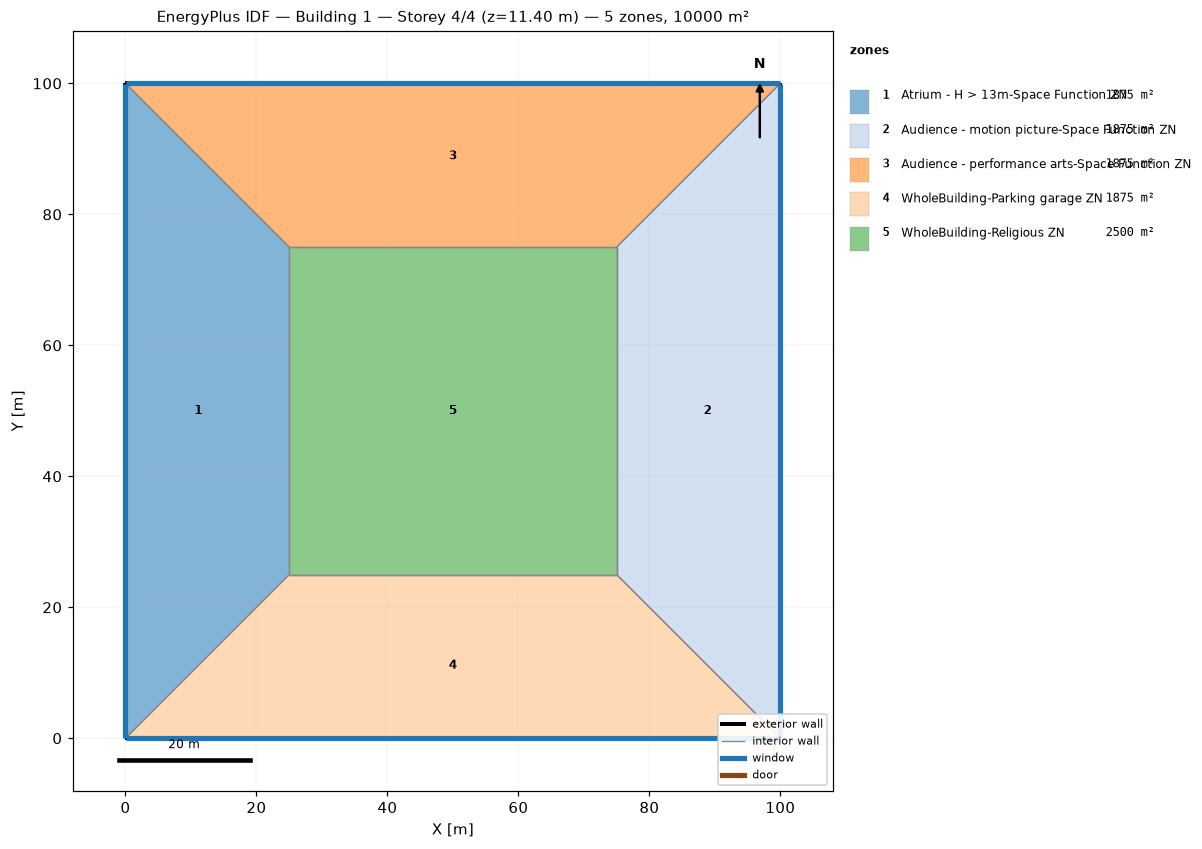
=== STOREY PLAN SPEC (per zone: floor XY polygon, exterior-wall plan segments, windows/doors) ===
zone 1: Atrium - H > 13m-Space Function ZN  (1875.0 m²)
  floor: (0.00, 0.00) (0.00, 100.00) (25.00, 75.00) (25.00, 25.00)
  exterior wall: (0.00, 100.00) – (0.00, 0.00)  [100.0 m]
    window: (0.00, 99.97) – (0.00, 0.03)  [95.0 m²]
  interior walls: 3
zone 2: Audience - motion picture-Space Function ZN  (1875.0 m²)
  floor: (100.00, 100.00) (100.00, 0.00) (75.00, 25.00) (75.00, 75.00)
  exterior wall: (100.00, 0.00) – (100.00, 100.00)  [100.0 m]
    window: (100.00, 0.03) – (100.00, 99.97)  [95.0 m²]
  interior walls: 3
zone 3: Audience - performance arts-Space Function ZN  (1875.0 m²)
  floor: (0.00, 100.00) (100.00, 100.00) (75.00, 75.00) (25.00, 75.00)
  exterior wall: (100.00, 100.00) – (0.00, 100.00)  [100.0 m]
    window: (99.97, 100.00) – (0.03, 100.00)  [95.0 m²]
  interior walls: 3
zone 4: WholeBuilding-Parking garage ZN  (1875.0 m²)
  floor: (100.00, 0.00) (0.00, 0.00) (25.00, 25.00) (75.00, 25.00)
  exterior wall: (0.00, 0.00) – (100.00, 0.00)  [100.0 m]
    window: (0.03, 0.00) – (99.97, 0.00)  [95.0 m²]
  interior walls: 3
zone 5: WholeBuilding-Religious ZN  (2500.0 m²)
  floor: (25.00, 25.00) (25.00, 75.00) (75.00, 75.00) (75.00, 25.00)
  interior walls: 4

=== DERIVED (storey summary) ===
Building: Building 1
Storey: 4 of 4  (floor level z = 11.40 m)
Storey gross floor area: 10000.0 m²
Zones on this storey: 5
  - Atrium - H > 13m-Space Function ZN: floor 1875.0 m²; exterior wall 100.0 m (380.0 m²); 1 window(s) 95.0 m²; WWR 25.0%
  - Audience - motion picture-Space Function ZN: floor 1875.0 m²; exterior wall 100.0 m (380.0 m²); 1 window(s) 95.0 m²; WWR 25.0%
  - Audience - performance arts-Space Function ZN: floor 1875.0 m²; exterior wall 100.0 m (380.0 m²); 1 window(s) 95.0 m²; WWR 25.0%
  - WholeBuilding-Parking garage ZN: floor 1875.0 m²; exterior wall 100.0 m (380.0 m²); 1 window(s) 95.0 m²; WWR 25.0%
  - WholeBuilding-Religious ZN: floor 2500.0 m²
Zone adjacency (shared interzone walls):
  - Atrium - H > 13m-Space Function ZN ↔ Audience - performance arts-Space Function ZN
  - Atrium - H > 13m-Space Function ZN ↔ WholeBuilding-Parking garage ZN
  - Atrium - H > 13m-Space Function ZN ↔ WholeBuilding-Religious ZN
  - Audience - motion picture-Space Function ZN ↔ Audience - performance arts-Space Function ZN
  - Audience - motion picture-Space Function ZN ↔ WholeBuilding-Parking garage ZN
  - Audience - motion picture-Space Function ZN ↔ WholeBuilding-Religious ZN
  - Audience - performance arts-Space Function ZN ↔ WholeBuilding-Religious ZN
  - WholeBuilding-Parking garage ZN ↔ WholeBuilding-Religious ZN